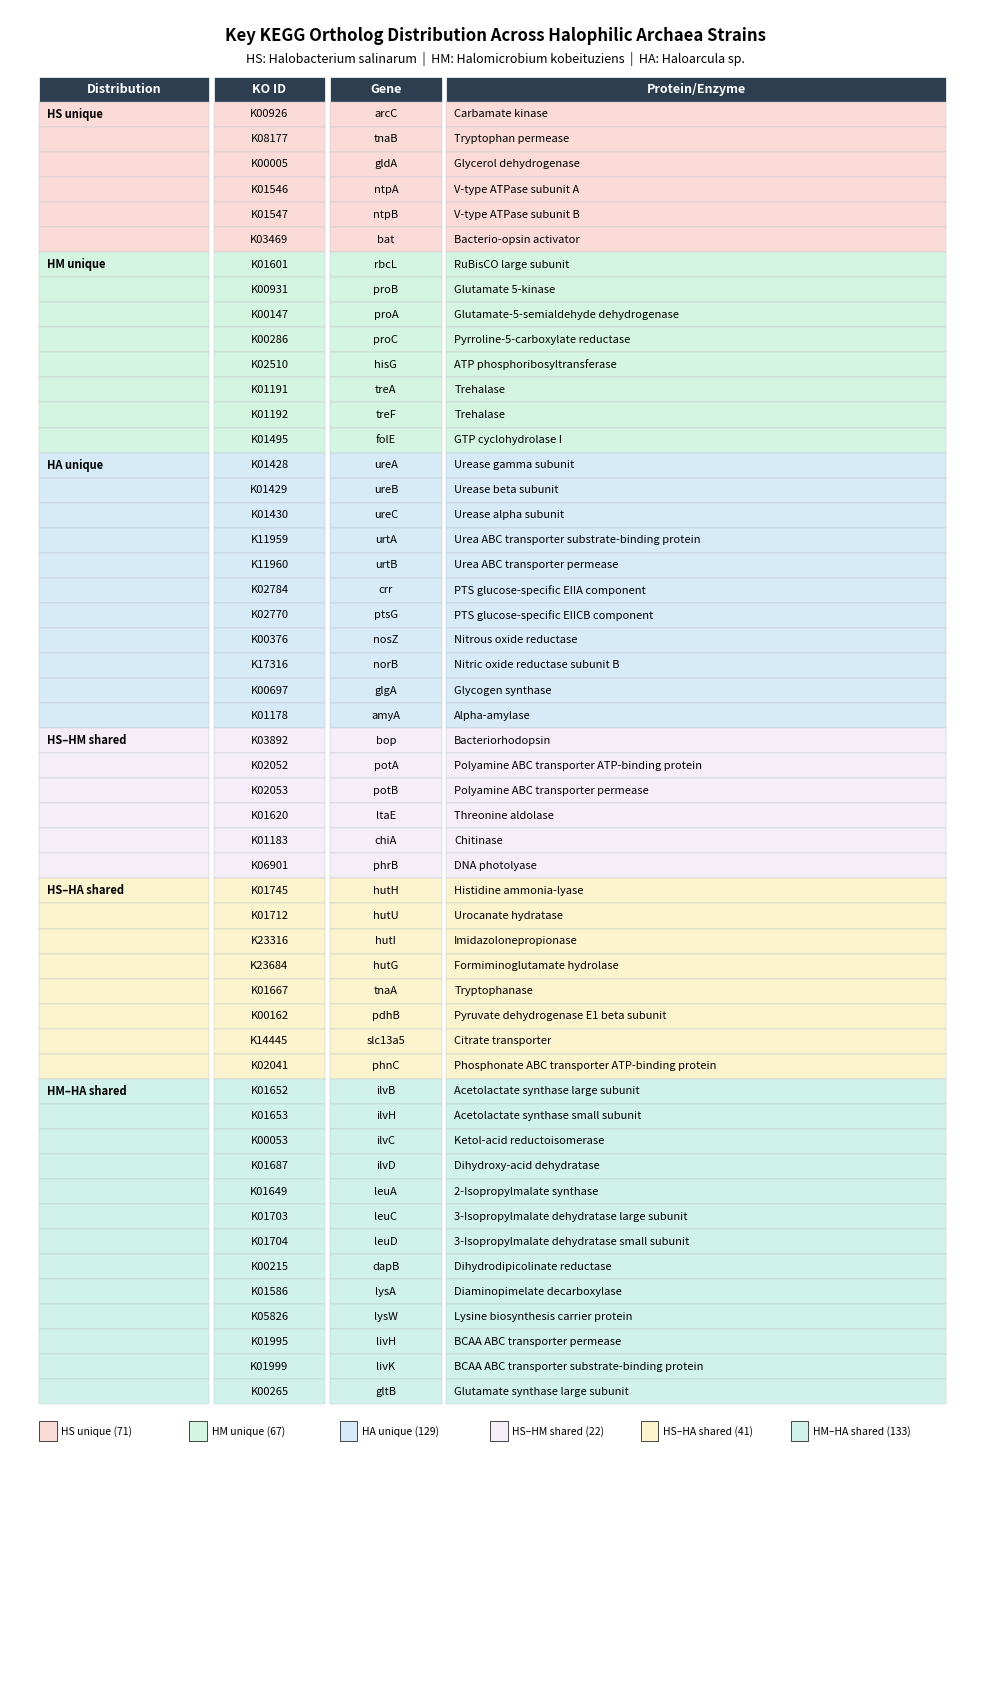

Write the Python code that produced this figure. (Note: this script raises an exception after producing the figure.)
#!/usr/bin/env python3

import matplotlib.pyplot as plt

output_dir = 'C:/Users/<user>/Desktop/12.12/halophilic-archaea-metabolism/results/'

ko_data = [
    ("HS unique", "K00926", "arcC", "Carbamate kinase"),
    ("HS unique", "K08177", "tnaB", "Tryptophan permease"),
    ("HS unique", "K00005", "gldA", "Glycerol dehydrogenase"),
    ("HS unique", "K01546", "ntpA", "V-type ATPase subunit A"),
    ("HS unique", "K01547", "ntpB", "V-type ATPase subunit B"),
    ("HS unique", "K03469", "bat", "Bacterio-opsin activator"),
    
    ("HM unique", "K01601", "rbcL", "RuBisCO large subunit"),
    ("HM unique", "K00931", "proB", "Glutamate 5-kinase"),
    ("HM unique", "K00147", "proA", "Glutamate-5-semialdehyde dehydrogenase"),
    ("HM unique", "K00286", "proC", "Pyrroline-5-carboxylate reductase"),
    ("HM unique", "K02510", "hisG", "ATP phosphoribosyltransferase"),
    ("HM unique", "K01191", "treA", "Trehalase"),
    ("HM unique", "K01192", "treF", "Trehalase"),
    ("HM unique", "K01495", "folE", "GTP cyclohydrolase I"),
    
    
    ("HA unique", "K01428", "ureA", "Urease gamma subunit"),
    ("HA unique", "K01429", "ureB", "Urease beta subunit"),
    ("HA unique", "K01430", "ureC", "Urease alpha subunit"),
    ("HA unique", "K11959", "urtA", "Urea ABC transporter substrate-binding protein"),
    ("HA unique", "K11960", "urtB", "Urea ABC transporter permease"),
    ("HA unique", "K02784", "crr", "PTS glucose-specific EIIA component"),
    ("HA unique", "K02770", "ptsG", "PTS glucose-specific EIICB component"),
    ("HA unique", "K00376", "nosZ", "Nitrous oxide reductase"),
    ("HA unique", "K17316", "norB", "Nitric oxide reductase subunit B"),
    ("HA unique", "K00697", "glgA", "Glycogen synthase"),
    ("HA unique", "K01178", "amyA", "Alpha-amylase"),
    
    ("HS–HM shared", "K03892", "bop", "Bacteriorhodopsin"),
    ("HS–HM shared", "K02052", "potA", "Polyamine ABC transporter ATP-binding protein"),
    ("HS–HM shared", "K02053", "potB", "Polyamine ABC transporter permease"),
    ("HS–HM shared", "K01620", "ltaE", "Threonine aldolase"),
    ("HS–HM shared", "K01183", "chiA", "Chitinase"),
    ("HS–HM shared", "K06901", "phrB", "DNA photolyase"),
    
    ("HS–HA shared", "K01745", "hutH", "Histidine ammonia-lyase"),
    ("HS–HA shared", "K01712", "hutU", "Urocanate hydratase"),
    ("HS–HA shared", "K23316", "hutI", "Imidazolonepropionase"),
    ("HS–HA shared", "K23684", "hutG", "Formiminoglutamate hydrolase"),
    ("HS–HA shared", "K01667", "tnaA", "Tryptophanase"),
    ("HS–HA shared", "K00162", "pdhB", "Pyruvate dehydrogenase E1 beta subunit"),
    ("HS–HA shared", "K14445", "slc13a5", "Citrate transporter"),
    ("HS–HA shared", "K02041", "phnC", "Phosphonate ABC transporter ATP-binding protein"),
    
    ("HM–HA shared", "K01652", "ilvB", "Acetolactate synthase large subunit"),
    ("HM–HA shared", "K01653", "ilvH", "Acetolactate synthase small subunit"),
    ("HM–HA shared", "K00053", "ilvC", "Ketol-acid reductoisomerase"),
    ("HM–HA shared", "K01687", "ilvD", "Dihydroxy-acid dehydratase"),
    ("HM–HA shared", "K01649", "leuA", "2-Isopropylmalate synthase"),
    ("HM–HA shared", "K01703", "leuC", "3-Isopropylmalate dehydratase large subunit"),
    ("HM–HA shared", "K01704", "leuD", "3-Isopropylmalate dehydratase small subunit"),
    ("HM–HA shared", "K00215", "dapB", "Dihydrodipicolinate reductase"),
    ("HM–HA shared", "K01586", "lysA", "Diaminopimelate decarboxylase"),
    ("HM–HA shared", "K05826", "lysW", "Lysine biosynthesis carrier protein"),
    ("HM–HA shared", "K01995", "livH", "BCAA ABC transporter permease"),
    ("HM–HA shared", "K01999", "livK", "BCAA ABC transporter substrate-binding protein"),
    ("HM–HA shared", "K00265", "gltB", "Glutamate synthase large subunit"),
]

category_colors = {
    "HS unique": "#FADBD8",
    "HM unique": "#D5F5E3",
    "HA unique": "#D6EAF8",
    "HS–HM shared": "#F5EEF8",
    "HS–HA shared": "#FCF3CF",
    "HM–HA shared": "#D1F2EB",
}

category_counts = {
    "HS unique": 71,
    "HM unique": 67,
    "HA unique": 129,
    "HS–HM shared": 22,
    "HS–HA shared": 41,
    "HM–HA shared": 133,
}

def create_table_figure():
    fig, ax = plt.subplots(figsize=(10, 17))
    ax.axis('off')
    
    headers = ['Distribution', 'KO ID', 'Gene', 'Protein/Enzyme']
    col_widths = [0.18, 0.12, 0.12, 0.52]
    
    y_start = 0.96
    row_height = 0.015
    x_positions = [0.03]
    for w in col_widths[:-1]:
        x_positions.append(x_positions[-1] + w)
    
    header_y = y_start
    for i, (header, x, w) in enumerate(zip(headers, x_positions, col_widths)):
        ax.add_patch(plt.Rectangle((x, header_y - row_height), w - 0.005, row_height,
                                   facecolor='#2C3E50', edgecolor='white', linewidth=0.5))
        ax.text(x + w/2 - 0.0025, header_y - row_height/2, header,
                ha='center', va='center', fontsize=9, fontweight='bold', color='white')
    
    current_y = header_y - row_height
    current_category = None
    
    for row in ko_data:
        category, ko, gene, function = row
        current_y -= row_height
        
        bg_color = category_colors.get(category, 'white')
        
        show_category = category if category != current_category else ""
        current_category = category
        row_data = [show_category, ko, gene, function]
        
        for i, (val, x, w) in enumerate(zip(row_data, x_positions, col_widths)):
            ax.add_patch(plt.Rectangle((x, current_y), w - 0.005, row_height,
                                       facecolor=bg_color, edgecolor='#BDC3C7', linewidth=0.3))
            
            fontsize = 8
            fontweight = 'bold' if i == 0 and val else 'normal'
            fontstyle = 'italic' if i == 2 else 'normal'
            ha = 'left' if i in [0, 3] else 'center'
            x_offset = 0.008 if i in [0, 3] else w/2 - 0.0025
            
            ax.text(x + x_offset, current_y + row_height/2, val,
                    ha=ha, va='center', fontsize=fontsize, fontweight=fontweight,
                    fontstyle=fontstyle, color='black')
    
    ax.text(0.5, 0.99, 'Key KEGG Ortholog Distribution Across Halophilic Archaea Strains',
            ha='center', va='top', fontsize=12, fontweight='bold', transform=ax.transAxes)
    ax.text(0.5, 0.975, 'HS: Halobacterium salinarum  |  HM: Halomicrobium kobeituziens  |  HA: Haloarcula sp.',
            ha='center', va='top', fontsize=9, style='italic', transform=ax.transAxes)
    
    legend_y = current_y - 0.022
    legend_items = [
        (f"HS unique ({category_counts['HS unique']})", "#FADBD8"),
        (f"HM unique ({category_counts['HM unique']})", "#D5F5E3"),
        (f"HA unique ({category_counts['HA unique']})", "#D6EAF8"),
        (f"HS–HM shared ({category_counts['HS–HM shared']})", "#F5EEF8"),
        (f"HS–HA shared ({category_counts['HS–HA shared']})", "#FCF3CF"),
        (f"HM–HA shared ({category_counts['HM–HA shared']})", "#D1F2EB"),
    ]
    
    legend_x = 0.03
    for label, color in legend_items:
        ax.add_patch(plt.Rectangle((legend_x, legend_y), 0.018, 0.012,
                                   facecolor=color, edgecolor='black', linewidth=0.5))
        ax.text(legend_x + 0.023, legend_y + 0.006, label, ha='left', va='center', fontsize=7.5)
        legend_x += 0.155
    
    plt.tight_layout()
    plt.savefig(output_dir + 'figure_table_KO_distribution.png', dpi=300, bbox_inches='tight',
                facecolor='white', edgecolor='none')
    plt.savefig(output_dir + 'figure_table_KO_distribution.pdf', bbox_inches='tight',
                facecolor='white', edgecolor='none')
    plt.close()

if __name__ == '__main__':
    create_table_figure()